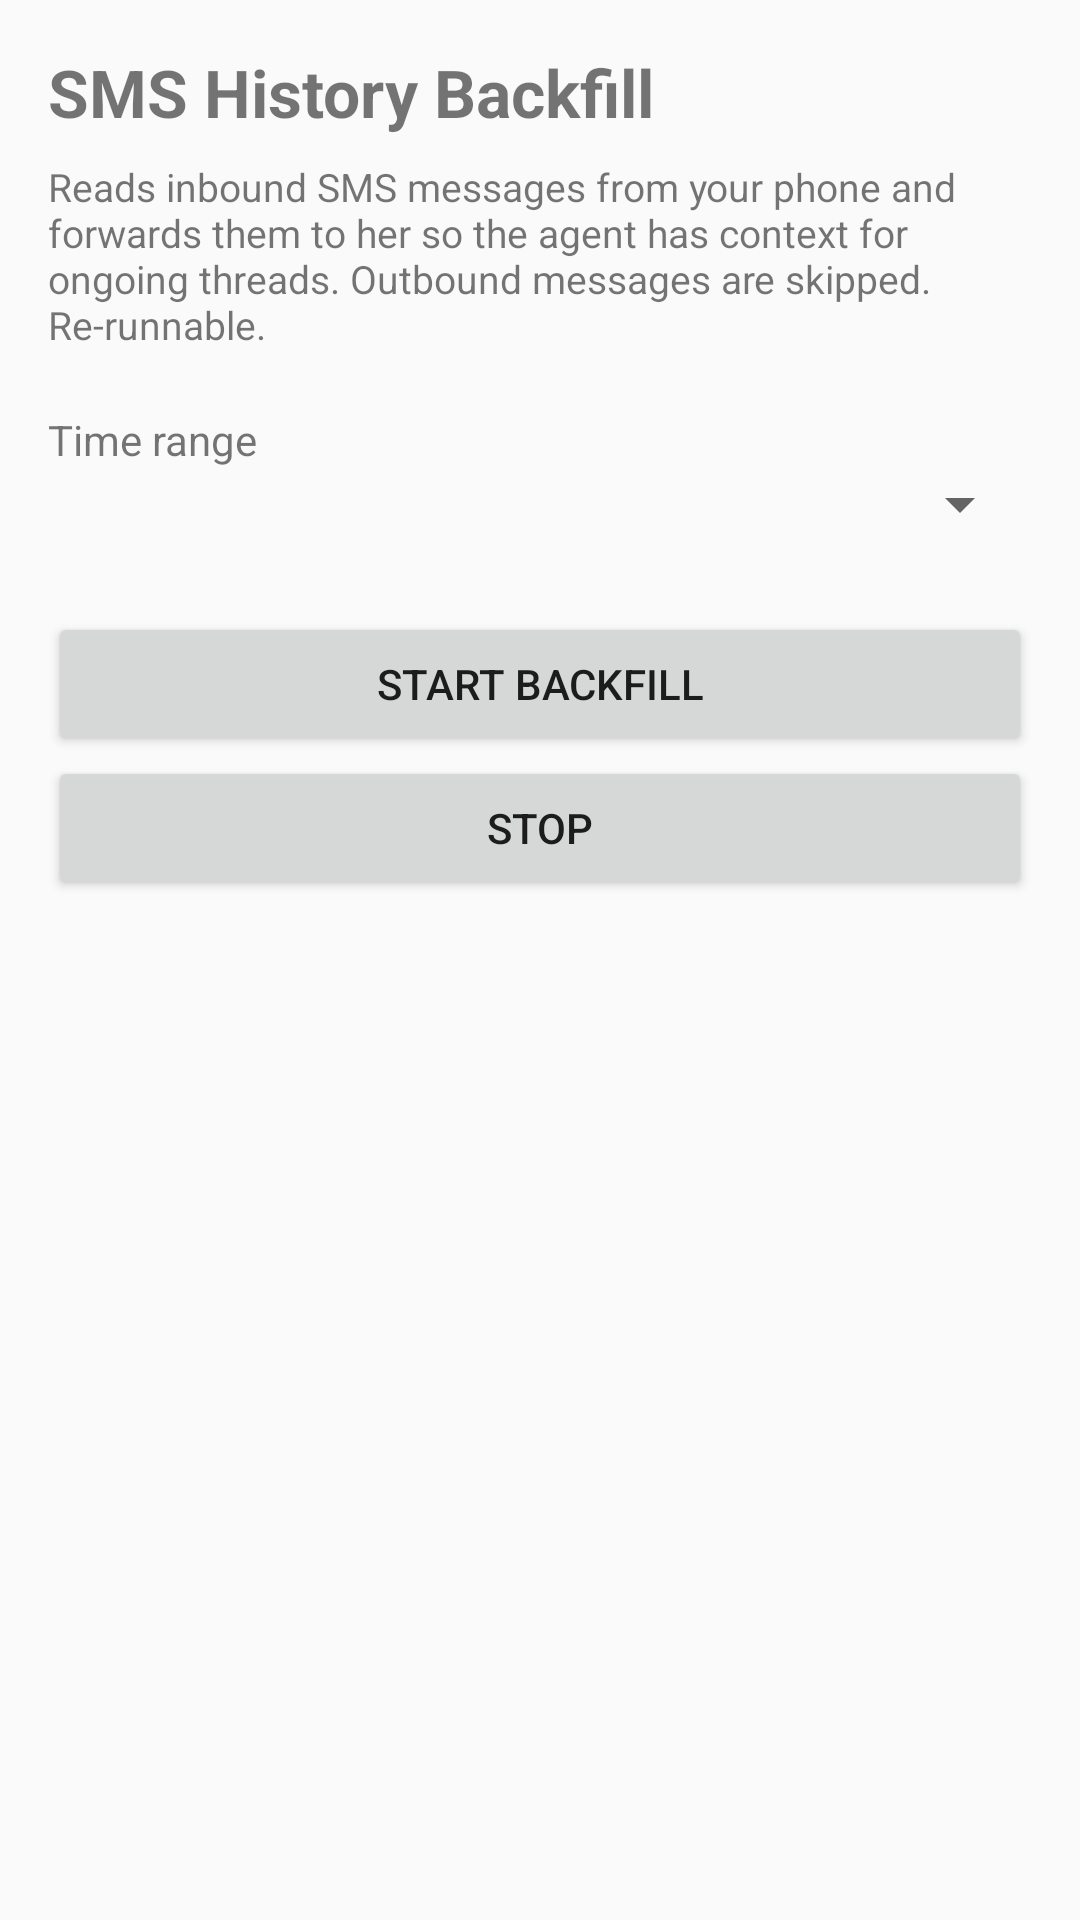

Here is an Android app screen rendered from its layout file. Give the layout XML and the strings, colors and styles it references.
<!-- AndroidManifest.xml: application theme Theme.HerCompanion -->
<!-- res/layout/activity_sms_backfill.xml -->
<?xml version="1.0" encoding="utf-8"?>
<LinearLayout xmlns:android="http://schemas.android.com/apk/res/android"
    android:layout_width="match_parent"
    android:layout_height="match_parent"
    android:orientation="vertical"
    android:padding="16dp">

    <TextView
        android:layout_width="match_parent"
        android:layout_height="wrap_content"
        android:text="@string/backfill_title"
        android:textSize="22sp"
        android:textStyle="bold"
        android:paddingBottom="8dp" />

    <TextView
        android:layout_width="match_parent"
        android:layout_height="wrap_content"
        android:text="@string/backfill_explain"
        android:textSize="13sp"
        android:paddingBottom="20dp" />

    <TextView
        android:layout_width="match_parent"
        android:layout_height="wrap_content"
        android:text="@string/backfill_range_label" />

    <Spinner
        android:id="@+id/range_spinner"
        android:layout_width="match_parent"
        android:layout_height="wrap_content" />

    <Button
        android:id="@+id/btn_start"
        android:layout_width="match_parent"
        android:layout_height="wrap_content"
        android:layout_marginTop="24dp"
        android:text="@string/backfill_start" />

    <Button
        android:id="@+id/btn_stop"
        android:layout_width="match_parent"
        android:layout_height="wrap_content"
        android:text="@string/backfill_stop" />

    <TextView
        android:id="@+id/text_status"
        android:layout_width="match_parent"
        android:layout_height="wrap_content"
        android:paddingTop="24dp"
        android:typeface="monospace"
        android:textSize="13sp" />
</LinearLayout>
<!-- resources referenced by this layout -->
<resources>
  <string name="backfill_explain">Reads inbound SMS messages from your phone and forwards them to her so the agent has context for ongoing threads. Outbound messages are skipped. Re-runnable.</string>
  <string name="backfill_range_label">Time range</string>
  <string name="backfill_start">Start backfill</string>
  <string name="backfill_stop">Stop</string>
  <string name="backfill_title">SMS History Backfill</string>
  <style name="Theme.HerCompanion" parent="android:Theme.Material.Light.DarkActionBar" />
</resources>
